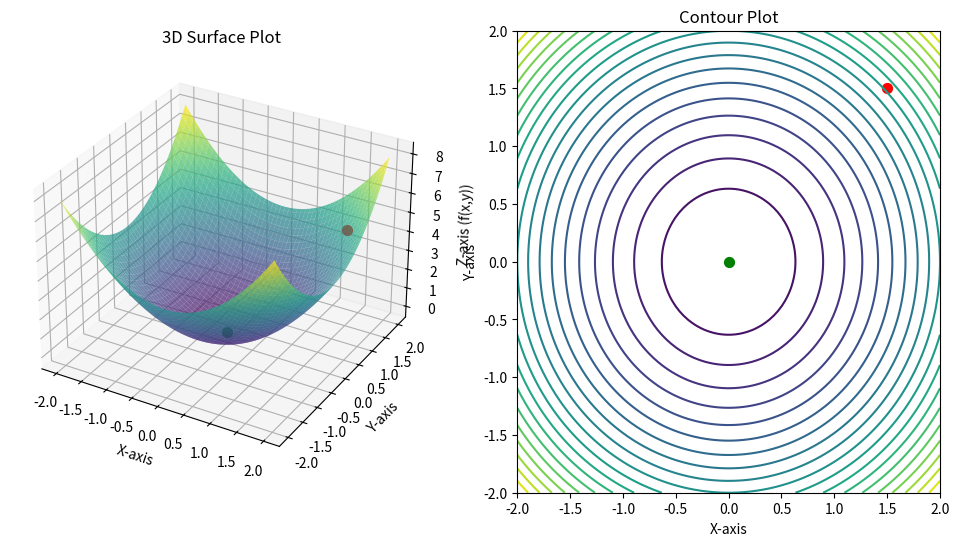

Python code for this plot:
import numpy as np
import matplotlib.pyplot as plt
from mpl_toolkits.mplot3d import Axes3D

class GradientDescentOptimizer:
    def __init__(self, z_function, gradient_function, learning_rate=0.01, max_iterations=1000, epsilon=1e-6):
        self.z_function = z_function
        self.gradient_function = gradient_function
        self.learning_rate = learning_rate
        self.max_iterations = max_iterations
        self.epsilon = epsilon
        self.initial_position = None
        self.current_position = None

    def set_initial_position(self, x, y):
        """Set the initial position for the gradient descent."""
        self.initial_position = (x, y, self.z_function(x, y))
        self.current_position = self.initial_position

    def optimize(self):
        """Perform the gradient descent optimization."""
        x_history = []
        y_history = []
        z_history = []
        
        # Create a figure for visualization
        fig = plt.figure(figsize=(12, 6))
        
        # Prepare the grid for the function surface
        x_range = np.linspace(-2, 2, 100)
        y_range = np.linspace(-2, 2, 100)
        X, Y = np.meshgrid(x_range, y_range)
        Z = self.z_function(X, Y)

        # Create a 3D surface plot
        ax = fig.add_subplot(121, projection='3d')
        ax.plot_surface(X, Y, Z, cmap='viridis', alpha=0.7)
        ax.set_title("3D Surface Plot")
        ax.set_xlabel("X-axis")
        ax.set_ylabel("Y-axis")
        ax.set_zlabel("Z-axis (f(x,y))")

        # Create a contour plot
        ax_contour = fig.add_subplot(122)
        ax_contour.contour(X, Y, Z, levels=20, cmap='viridis')
        ax_contour.set_title("Contour Plot")
        ax_contour.set_xlabel("X-axis")
        ax_contour.set_ylabel("Y-axis")
        
        # Plot the start position
        ax.scatter(self.initial_position[0], self.initial_position[1], self.initial_position[2], color='red', s=50, label='Start')
        ax_contour.scatter(self.initial_position[0], self.initial_position[1], color='red', s=50)

        for _ in range(self.max_iterations):
            x_derivative, y_derivative = self.gradient_function(self.current_position[0], self.current_position[1])
            x_new = self.current_position[0] - self.learning_rate * x_derivative
            y_new = self.current_position[1] - self.learning_rate * y_derivative
            z_new = self.z_function(x_new, y_new)

            # Store history for visualization
            x_history.append(x_new)
            y_history.append(y_new)
            z_history.append(z_new)

            # Check for convergence
            if np.abs(z_new - self.current_position[2]) < self.epsilon:
                break

            # Update current position
            self.current_position = (x_new, y_new, z_new)

            # Update the surface plot
            ax.cla()
            ax.plot_surface(X, Y, Z, cmap='viridis', alpha=0.7)
            ax.scatter(self.initial_position[0], self.initial_position[1], self.initial_position[2], color='red', s=50)
            ax.scatter(x_new, y_new, z_new, color='green', s=50, label='Current Position')
            ax.set_title("3D Surface Plot")
            ax.set_xlabel("X-axis")
            ax.set_ylabel("Y-axis")
            ax.set_zlabel("Z-axis (f(x,y))")

            # Update the contour plot
            ax_contour.cla()
            ax_contour.contour(X, Y, Z, levels=20, cmap='viridis')
            ax_contour.scatter(x_new, y_new, color='green', s=50, label='Current Position')
            ax_contour.scatter(self.initial_position[0], self.initial_position[1], color='red', s=50)
            ax_contour.set_title("Contour Plot")
            ax_contour.set_xlabel("X-axis")
            ax_contour.set_ylabel("Y-axis")
            
            # Show the current frame
            plt.pause(0.1)

        plt.show()

# Define a simple paraboloid function and its gradient
def z_function(x, y):
    return x**2 + y**2  # A simple quadratic function

def calculate_gradient(x, y):
    return (2 * x, 2 * y)  # Gradient of the quadratic function

# Instantiate the optimizer
optimizer = GradientDescentOptimizer(z_function, calculate_gradient, learning_rate=0.1, max_iterations=100)
optimizer.set_initial_position(1.5, 1.5)

# Perform optimization and visualize the results
optimizer.optimize()
